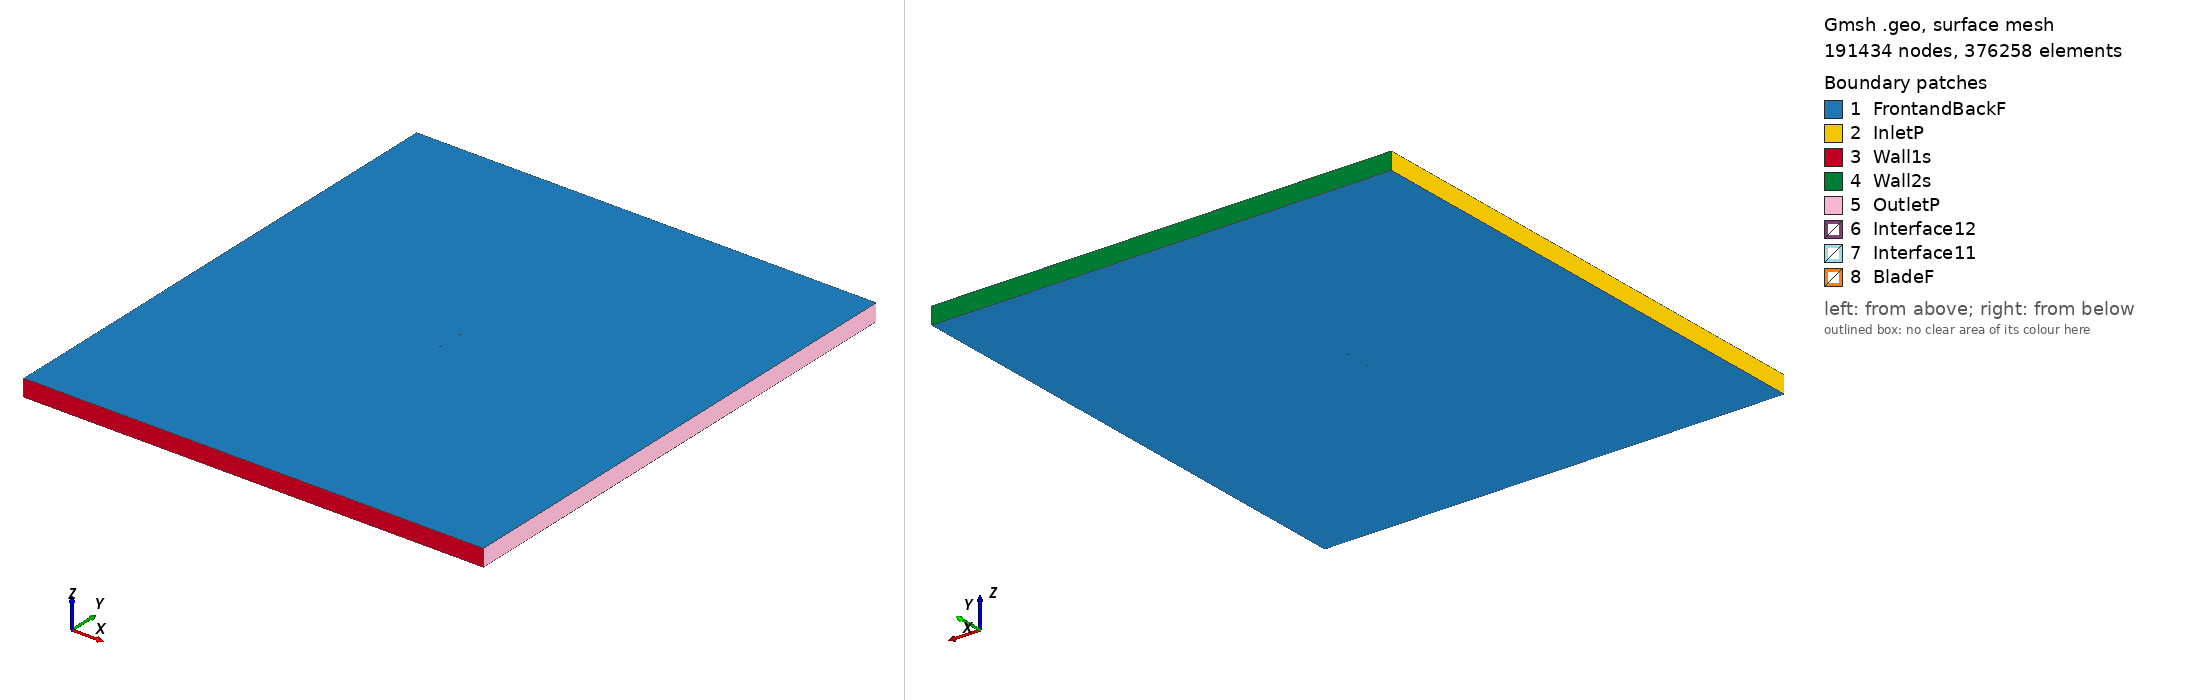

Gmsh geometry script, surface-meshed: 191434 nodes, 376258 surface elements. Boundary patches (legend numbers): 1 FrontandBackF, 2 InletP, 3 Wall1s, 4 Wall2s, 5 OutletP, 6 Interface12, 7 Interface11, 8 BladeF. Left view from above one corner, right view from below the opposite corner. Legend entries are the model's physical surfaces. The drawing asked Gmsh for element sizes between 1% and 20% of the model's largest extent; the script's own settings can give other sizes.

=== dbln526_tsr_2.2928_aoa_-9.1085.geo (drawn) ===
SetFactory("OpenCASCADE");

Point(1) = {0.073884, 0.735524, 0, 1.0};
Point(2) = {0.071343, 0.739528, 0, 1.0};
Point(3) = {0.069186, 0.741142, 0, 1.0};
Point(4) = {0.065037, 0.743332, 0, 1.0};
Point(5) = {0.060992, 0.744871, 0, 1.0};
Point(6) = {0.056983, 0.746188, 0, 1.0};
Point(7) = {0.049102, 0.747963, 0, 1.0};
Point(8) = {0.041341, 0.748998, 0, 1.0};
Point(9) = {0.033632, 0.749706, 0, 1.0};
Point(10) = {0.025989, 0.750000, 0, 1.0};
Point(11) = {0.010850, 0.749669, 0, 1.0};
Point(12) = {-0.004032, 0.747739, 0, 1.0};
Point(13) = {-0.018772, 0.744920, 0, 1.0};
Point(14) = {-0.033255, 0.740502, 0, 1.0};
Point(15) = {-0.040423, 0.737833, 0, 1.0};
Point(16) = {-0.047524, 0.734750, 0, 1.0};
Point(17) = {-0.054573, 0.731341, 0, 1.0};
Point(18) = {-0.061504, 0.727192, 0, 1.0};
Point(19) = {-0.064900, 0.724688, 0, 1.0};
Point(20) = {-0.068261, 0.721961, 0, 1.0};
Point(21) = {-0.071517, 0.718583, 0, 1.0};
Point(22) = {-0.073063, 0.716376, 0, 1.0};
Point(23) = {-0.074054, 0.710717, 0, 1.0};
Point(24) = {-0.071709, 0.707934, 0, 1.0};
Point(25) = {-0.069644, 0.706897, 0, 1.0};
Point(26) = {-0.065687, 0.705906, 0, 1.0};
Point(27) = {-0.061799, 0.705345, 0, 1.0};
Point(28) = {-0.057942, 0.704976, 0, 1.0};
Point(29) = {-0.050325, 0.704845, 0, 1.0};
Point(30) = {-0.042751, 0.704980, 0, 1.0};
Point(31) = {-0.035244, 0.705531, 0, 1.0};
Point(32) = {-0.027667, 0.705652, 0, 1.0};
Point(33) = {-0.012705, 0.707078, 0, 1.0};
Point(34) = {0.002139, 0.709246, 0, 1.0};
Point(35) = {0.016917, 0.711828, 0, 1.0};
Point(36) = {0.031576, 0.715150, 0, 1.0};
Point(37) = {0.038810, 0.717404, 0, 1.0};
Point(38) = {0.046114, 0.719228, 0, 1.0};
Point(39) = {0.053351, 0.721467, 0, 1.0};
Point(40) = {0.060545, 0.723972, 0, 1.0};
Point(41) = {0.064093, 0.725529, 0, 1.0};
Point(42) = {0.067611, 0.727277, 0, 1.0};
Point(43) = {0.071059, 0.729456, 0, 1.0};
Point(44) = {0.072697, 0.731086, 0, 1.0};
Point(45) = {0.074054, 0.734463, 0, 1.0};
Point(46) = {-0.073884, -0.735524, 0, 1.0};
Point(47) = {-0.071343, -0.739528, 0, 1.0};
Point(48) = {-0.069186, -0.741142, 0, 1.0};
Point(49) = {-0.065037, -0.743332, 0, 1.0};
Point(50) = {-0.060992, -0.744871, 0, 1.0};
Point(51) = {-0.056983, -0.746188, 0, 1.0};
Point(52) = {-0.049102, -0.747963, 0, 1.0};
Point(53) = {-0.041341, -0.748998, 0, 1.0};
Point(54) = {-0.033632, -0.749706, 0, 1.0};
Point(55) = {-0.025989, -0.750000, 0, 1.0};
Point(56) = {-0.010850, -0.749669, 0, 1.0};
Point(57) = {0.004032, -0.747739, 0, 1.0};
Point(58) = {0.018772, -0.744920, 0, 1.0};
Point(59) = {0.033255, -0.740502, 0, 1.0};
Point(60) = {0.040423, -0.737833, 0, 1.0};
Point(61) = {0.047524, -0.734750, 0, 1.0};
Point(62) = {0.054573, -0.731341, 0, 1.0};
Point(63) = {0.061504, -0.727192, 0, 1.0};
Point(64) = {0.064900, -0.724688, 0, 1.0};
Point(65) = {0.068261, -0.721961, 0, 1.0};
Point(66) = {0.071517, -0.718583, 0, 1.0};
Point(67) = {0.073063, -0.716376, 0, 1.0};
Point(68) = {0.074054, -0.710717, 0, 1.0};
Point(69) = {0.071709, -0.707934, 0, 1.0};
Point(70) = {0.069644, -0.706897, 0, 1.0};
Point(71) = {0.065687, -0.705906, 0, 1.0};
Point(72) = {0.061799, -0.705345, 0, 1.0};
Point(73) = {0.057942, -0.704976, 0, 1.0};
Point(74) = {0.050325, -0.704845, 0, 1.0};
Point(75) = {0.042751, -0.704980, 0, 1.0};
Point(76) = {0.035244, -0.705531, 0, 1.0};
Point(77) = {0.027667, -0.705652, 0, 1.0};
Point(78) = {0.012705, -0.707078, 0, 1.0};
Point(79) = {-0.002139, -0.709246, 0, 1.0};
Point(80) = {-0.016917, -0.711828, 0, 1.0};
Point(81) = {-0.031576, -0.715150, 0, 1.0};
Point(82) = {-0.038810, -0.717404, 0, 1.0};
Point(83) = {-0.046114, -0.719228, 0, 1.0};
Point(84) = {-0.053351, -0.721467, 0, 1.0};
Point(85) = {-0.060545, -0.723972, 0, 1.0};
Point(86) = {-0.064093, -0.725529, 0, 1.0};
Point(87) = {-0.067611, -0.727277, 0, 1.0};
Point(88) = {-0.071059, -0.729456, 0, 1.0};
Point(89) = {-0.072697, -0.731086, 0, 1.0};
Point(90) = {-0.074054, -0.734463, 0, 1.0};

// Lines: first blade (splines 1-4)
Spline(1) = {1:14};
Spline(2) = {14:31};
Spline(3) = {31:45};
Spline(4) = {45,1};

// Lines: second blade (splines 5-8)
Spline(5) = {46:59};
Spline(6) = {59:76};
Spline(7) = {76:90};
Spline(8) = {90,46};

// Outer domain (points 20001-4 and lines)
Point(91) = {-13.50000000, -15.00000000, 0, 1.0};
Point(92) = {-13.50000000, 15.00000000, 0, 1.0};
Point(93) = {13.50000000, 15.00000000, 0, 1.0};
Point(94) = {13.50000000, -15.00000000, 0, 1.0};
Line(11) = {91, 92};
Line(12) = {92, 93};
Line(13) = {93, 94};
Line(14) = {91, 94};

// Interface (between moving and stationary domain) (circles)
Circle(9) = {0, 0, 0, 0.80000000, 0, 2*Pi};
Circle(10) = {0, 0, 0, 0.80000000, 0, 2*Pi};

// Loops collect Lines/Splines/etc (blade1, blade2, domain, first circle)
Line Loop(1) = {1:4};
Line Loop(2) = {5:8};
Line Loop(3) = {11,12,13,-14};
Line Loop(4) = {9};

// BooleanDifference cuts out the circle/interface from the domain
Plane Surface(1) = {3};
Plane Surface(2) = {4};
BooleanDifference{ Surface{1}; Delete;}{ Surface{2}; Delete;}

// This one cuts out the blades from the inner circle/interface
Line Loop(6) = {10};
Plane Surface(5) = {6};
Plane Surface(6) = {1};
Plane Surface(7) = {2};
BooleanDifference{ Surface{5}; Delete;}{ Surface{6,7}; Delete;}

// extrude to 3rd dimension
Extrude {0, 0, 1} {Surface{1}; Surface{5}; Layers{1}; Recombine;}

// Physical Surfaces are the named boundaries (patches)
Physical Surface("Interface11") = {12};
Physical Surface("Interface12") = {10};

// sides of domain
Physical Surface("InletP") = {6};
Physical Surface("OutletP") = {9};

// top and bottom of domain
Physical Surface("Wall1s") = {7};
Physical Surface("Wall2s") = {8};

// Check FrontandBackF by ensuring there is nothing in the 3rd dimension
Physical Surface("FrontandBackF") = {1,11,5,21};
Physical Surface("BladeF") = {13:20};
Physical Volume("Turbine") = {2};
Physical Volume("Farfield") = {1};

// settings for airfoil boundary layer
Field[1] = BoundaryLayer;
Field[1].EdgesList = {1:8};
Field[1].hwall_n = 1e-3;
Field[1].thickness = 1.5e-2;
Field[1].ratio = 1.05;
Field[1].Quads = 1;
BoundaryLayer Field = 1;

// control points for mesh (blade and interface)
// floor((arc length / 1.5mm)/ 6) -> Transfinite Line
Transfinite Line {1,2,3,5,6,7} = 35 Using Progression 1;
Transfinite Line {4,8} = 2 Using Progression 1;
Transfinite Line {9, 15} = 800 Using Progression 1;

// For more information on gmsh syntax, visit http://gmsh.info/doc/texinfo/gmsh.html
